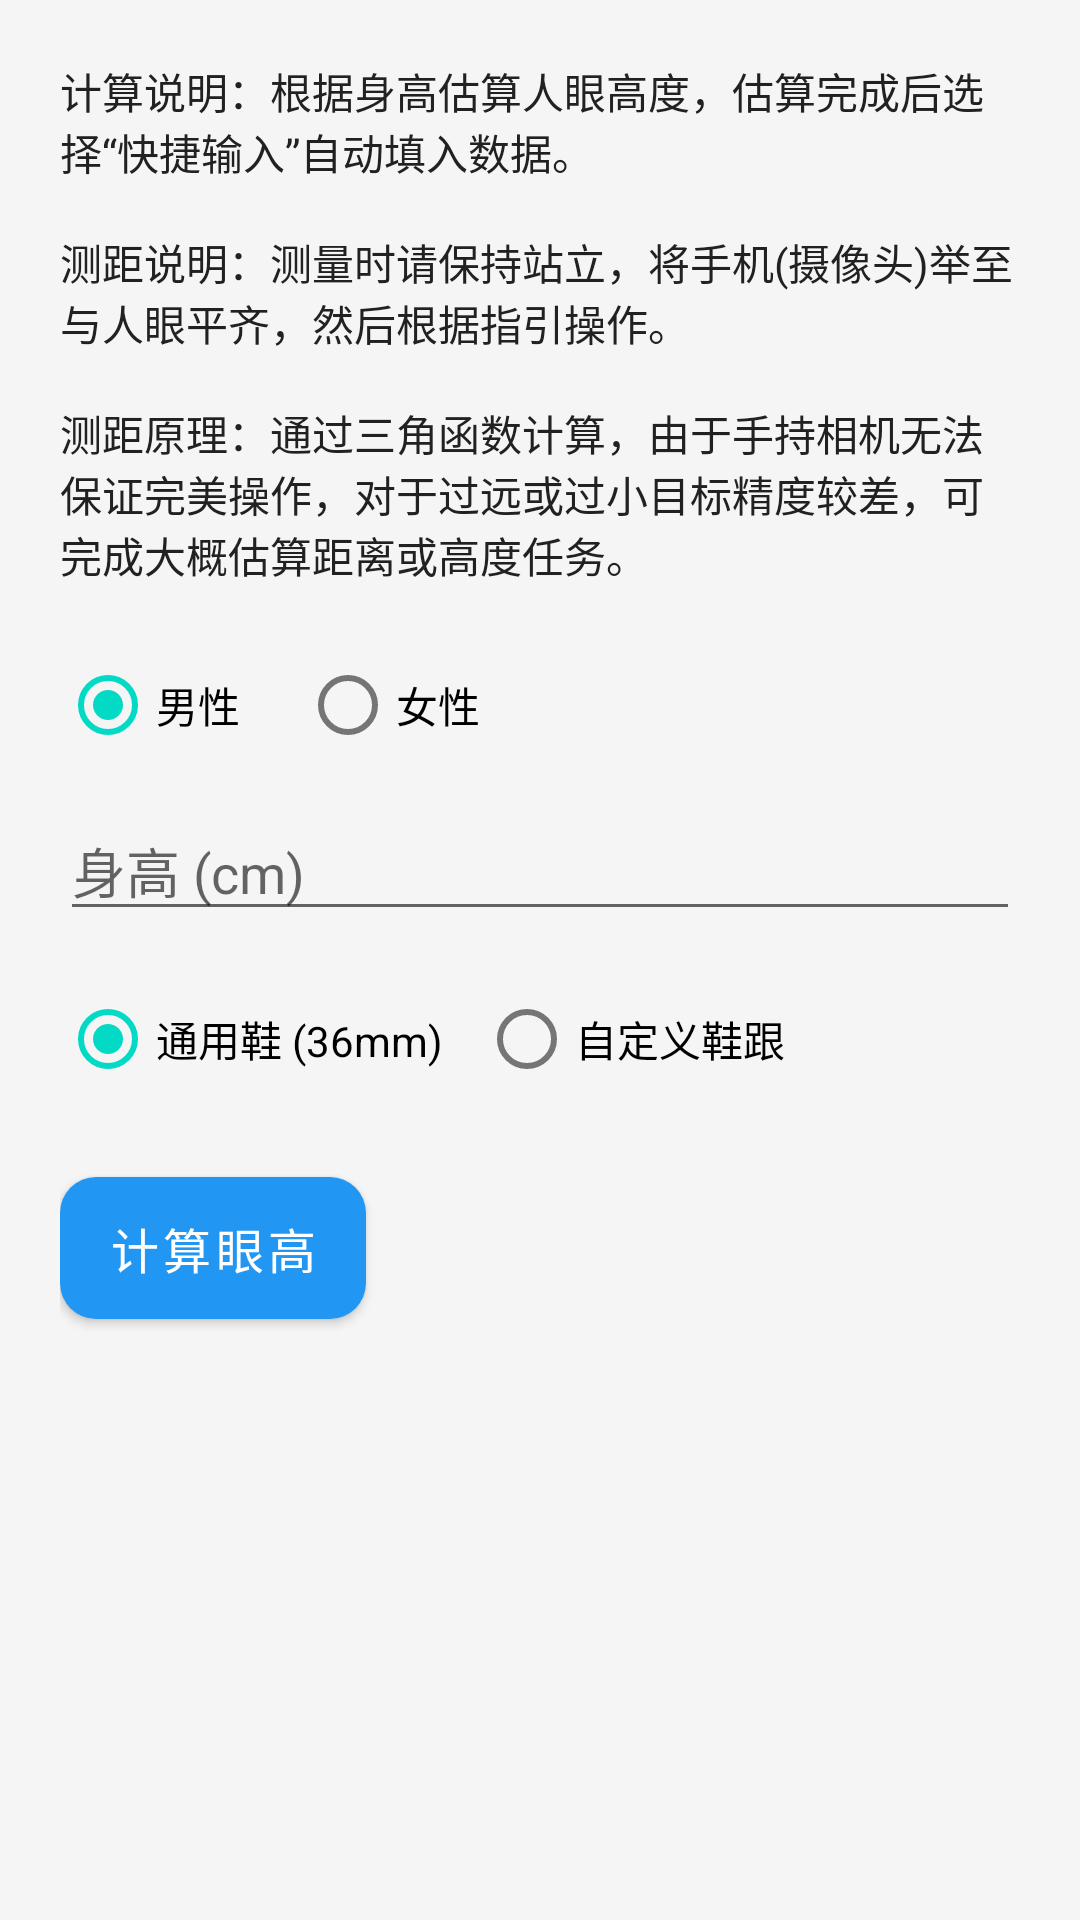

Layout XML and referenced resources for this Android screen:
<!-- AndroidManifest.xml: application theme Theme.Tofchizi -->
<!-- res/layout/dialog_eye_height_calculator.xml -->
<?xml version="1.0" encoding="utf-8"?>
<ScrollView xmlns:android="http://schemas.android.com/apk/res/android"
    android:layout_width="match_parent"
    android:layout_height="wrap_content">

    <LinearLayout
        android:layout_width="match_parent"
        android:layout_height="wrap_content"
        android:orientation="vertical"
        android:padding="20dp">

        <TextView
            android:layout_width="match_parent"
            android:layout_height="wrap_content"
            android:text="@string/eye_calc_desc"
            android:textSize="14sp"
            android:layout_marginBottom="16dp"/>

        <RadioGroup
            android:id="@+id/rgGender"
            android:layout_width="match_parent"
            android:layout_height="wrap_content"
            android:orientation="horizontal"
            android:layout_marginBottom="8dp">
            <RadioButton
                android:id="@+id/rbMale"
                android:layout_width="wrap_content"
                android:layout_height="wrap_content"
                android:text="@string/eye_calc_gender_male"
                android:checked="true"
                android:layout_marginEnd="20dp"/>
            <RadioButton
                android:id="@+id/rbFemale"
                android:layout_width="wrap_content"
                android:layout_height="wrap_content"
                android:text="@string/eye_calc_gender_female"/>
        </RadioGroup>

        <EditText
            android:id="@+id/etPersonHeight"
            android:layout_width="match_parent"
            android:layout_height="wrap_content"
            android:hint="@string/eye_calc_height_hint"
            android:inputType="numberDecimal"
            android:layout_marginBottom="12dp"/>

        <RadioGroup
            android:id="@+id/rgShoe"
            android:layout_width="match_parent"
            android:layout_height="wrap_content"
            android:orientation="horizontal"
            android:layout_marginBottom="8dp">
            <RadioButton
                android:id="@+id/rbShoeStd"
                android:layout_width="wrap_content"
                android:layout_height="wrap_content"
                android:text="@string/eye_calc_shoe_std"
                android:checked="true"
                android:layout_marginEnd="12dp"/>
            <RadioButton
                android:id="@+id/rbShoeCustom"
                android:layout_width="wrap_content"
                android:layout_height="wrap_content"
                android:text="@string/eye_calc_shoe_custom"/>
        </RadioGroup>

        <EditText
            android:id="@+id/etShoeHeight"
            android:layout_width="match_parent"
            android:layout_height="wrap_content"
            android:hint="@string/eye_calc_shoe_hint"
            android:inputType="numberDecimal"
            android:visibility="gone"
            android:layout_marginBottom="12dp"/>

        <LinearLayout
            android:layout_width="match_parent"
            android:layout_height="wrap_content"
            android:orientation="horizontal"
            android:gravity="center_vertical"
            android:layout_marginTop="8dp">
            
            <Button
                android:id="@+id/btnCalc"
                android:layout_width="wrap_content"
                android:layout_height="wrap_content"
                android:text="@string/btn_calc" />
                
            <TextView
                android:id="@+id/tvCalcResult"
                android:layout_width="0dp"
                android:layout_height="wrap_content"
                android:layout_weight="1"
                android:layout_marginStart="12dp"
                android:text=""
                android:textColor="#AA0000"
                android:textStyle="bold"
                android:gravity="end"/>
        </LinearLayout>
    </LinearLayout>
</ScrollView>
<!-- resources referenced by this layout -->
<resources>
  <string name="btn_calc">计算眼高</string>
  <string name="eye_calc_desc">计算说明：根据身高估算人眼高度，估算完成后选择“快捷输入”自动填入数据。\n\n测距说明：测量时请保持站立，将手机(摄像头)举至与人眼平齐，然后根据指引操作。\n\n测距原理：通过三角函数计算，由于手持相机无法保证完美操作，对于过远或过小目标精度较差，可完成大概估算距离或高度任务。</string>
  <string name="eye_calc_gender_female">女性</string>
  <string name="eye_calc_gender_male">男性</string>
  <string name="eye_calc_height_hint">身高 (cm)</string>
  <string name="eye_calc_shoe_custom">自定义鞋跟</string>
  <string name="eye_calc_shoe_hint">鞋跟高 (mm)</string>
  <string name="eye_calc_shoe_std">通用鞋 (36mm)</string>
  <style name="Theme.Tofchizi" parent="Theme.MaterialComponents.DayNight.NoActionBar">
          <item name="colorPrimary">@color/brand_primary</item>
          <item name="colorPrimaryVariant">@color/brand_primary_dark</item>
          <item name="colorOnPrimary">@color/white</item>
          
          <item name="android:windowBackground">@color/brand_background</item>
          <item name="android:textColor">@color/text_primary</item>
          
          <item name="android:windowLayoutInDisplayCutoutMode">shortEdges</item>
          <item name="android:statusBarColor">@color/brand_background</item>
          <item name="android:windowLightStatusBar">true</item>
          <item name="android:navigationBarColor">@color/brand_background</item>
          
          
          <item name="materialButtonStyle">@style/Widget.Tofchizi.Button</item>
          <item name="cardViewStyle">@style/Widget.Tofchizi.CardView</item>
      </style>
  <color name="brand_primary">#2196F3</color>
  <color name="brand_primary_dark">#1976D2</color>
  <color name="white">#FFFFFFFF</color>
  <color name="brand_background">#F5F5F5</color>
  <color name="text_primary">#212121</color>
  <style name="Widget.Tofchizi.Button" parent="Widget.MaterialComponents.Button">
          <item name="cornerRadius">12dp</item>
          <item name="android:paddingVertical">12dp</item>
          <item name="android:textSize">16sp</item>
          <item name="android:fontFamily">sans-serif-medium</item>
      </style>
  <style name="Widget.Tofchizi.CardView" parent="Widget.MaterialComponents.CardView">
          <item name="cardCornerRadius">16dp</item>
          <item name="cardElevation">4dp</item>
          <item name="cardBackgroundColor">@color/brand_surface</item>
          <item name="contentPadding">16dp</item>
      </style>
  <color name="brand_surface">#FFFFFF</color>
</resources>
